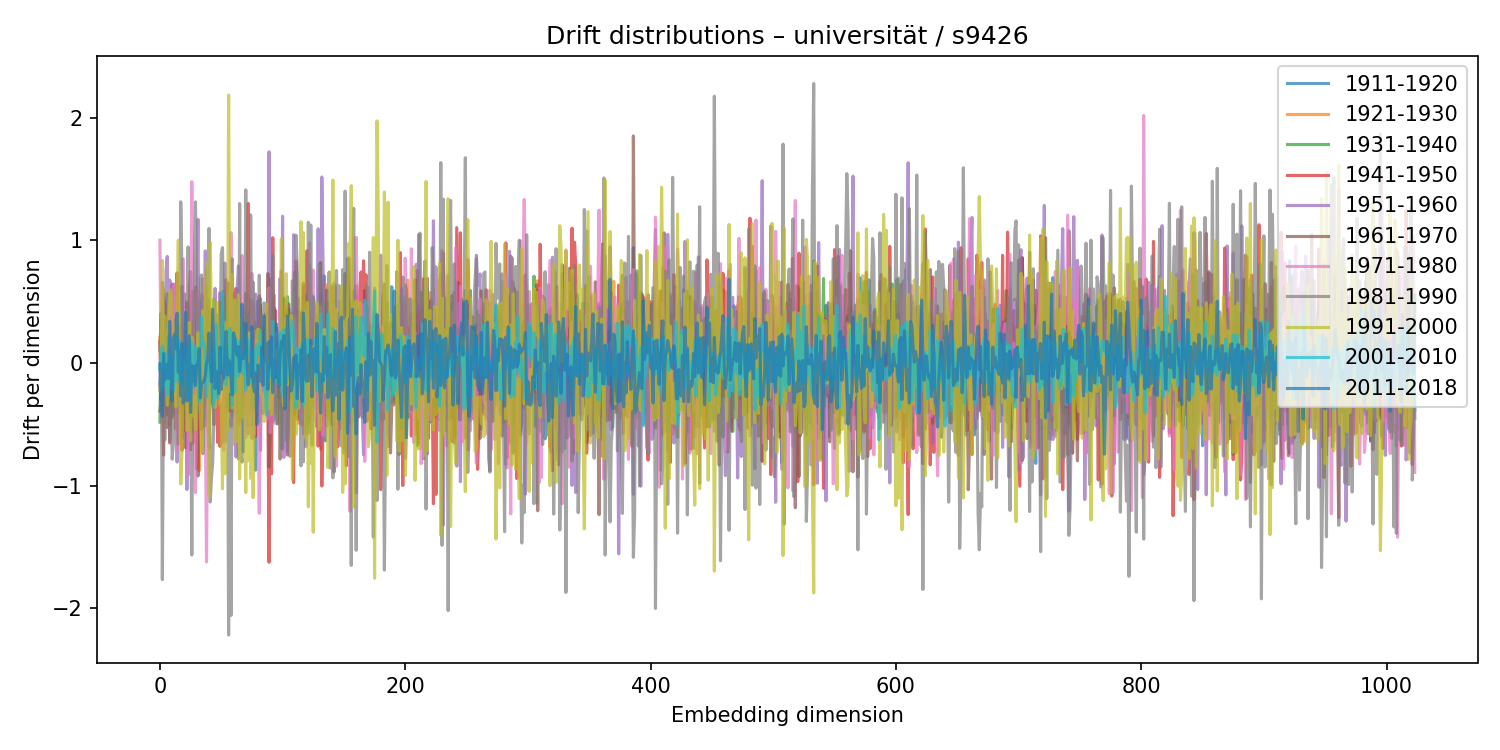

Data behind this chart, as committed beside it:
1911-1920, 1921-1930, 1931-1940, 1941-1950, 1951-1960, 1961-1970, 1971-1980, 1981-1990, 1991-2000, 2001-2010, 2011-2018
-0.1806, 0.21, -0.4827, 0.1723, -0.2207, -0.3922, 0.9999, 0.1049, -0.2224, -0.05051, -0.007546
-0.03495, -0.1575, 0.2117, -0.3053, 0.3508, -0.2999, -0.1356, 0.4054, -0.09272, 0.06541, -0.2715
-0.3619, 0.02408, -0.01317, 0.01708, -0.003231, 0.6563, 0.3562, -1.765, 0.8332, 0.1376, -0.4346
0.2557, -0.1205, 0.343, -0.7518, -0.0252, 0.5259, -0.1028, -0.0853, 0.1526, -0.2008, 0.07588
0.2361, -0.318, 0.1161, 0.2283, -0.4231, 0.4882, 0.05392, -0.6284, 0.3823, 0.07887, -0.1373
0.2202, 0.01177, -0.08546, -0.3114, 0.762, -0.3502, -0.2043, 0.1681, 0.01147, -0.04695, -0.01126
0.1454, -0.4105, 0.5631, -0.4191, 0.8678, -0.5263, 0.04784, 0.247, -0.3445, -0.2649, -0.05697
-0.04581, 0.04819, -0.0432, 0.3398, -0.1016, -0.05871, -0.2851, -0.3237, 0.3409, 0.2181, -0.1273
0.0537, -0.03262, 0.05787, -0.6524, 0.6758, -0.5005, 0.4693, -0.633, 0.5916, -0.1824, 0.3384
0.371, -0.2407, 0.0118, -0.4309, 0.6159, -0.05271, -0.2079, -0.2661, 0.5947, -0.1796, -0.00306
-0.4093, 0.2841, -0.4451, 0.6398, -0.252, -0.07846, 0.4962, -0.785, 0.3678, 0.04925, -0.3103
-0.1617, 0.0184, -0.3442, 0.06157, 0.6436, -0.2245, 0.6391, -0.6502, 0.152, -0.2284, 0.1971
-0.4136, 0.1397, -0.316, 0.2307, 0.02881, 0.2822, -0.2695, 0.3507, -0.05866, -0.1049, 0.2338
-0.07322, 0.01173, 0.0591, -0.5376, 0.3412, -0.1579, 0.166, 0.2405, -0.3598, 0.2162, 0.1145
0.2408, -0.3143, -0.04814, 0.7335, -0.8079, 0.2809, -0.706, 0.1722, 0.471, -0.1475, 0.4052
-0.1794, 0.3088, 0.102, -0.08668, -0.006768, -0.4068, -0.144, -0.6617, 1, 0.07254, -0.07736
0.07228, 0.0005985, 0.0649, -0.192, 0.3148, -0.3333, 0.04471, -0.03762, 0.0373, 0.186, 0.1032
0.2781, -0.2822, 0.2752, 0.08786, -0.002921, -0.1885, -0.2747, 1.313, -0.9879, 0.03531, -0.2695
-0.1694, 0.09412, 0.2942, -0.7118, 0.0821, 0.6246, -0.3064, 0.7169, -0.7181, -0.182, 0.1577
0.061, -0.1637, 0.06973, 0.3203, -0.1818, -0.6079, 0.8478, -0.277, -0.1789, 0.02027, -0.3277
0.5626, -0.5531, -0.4155, 0.1173, 0.1251, -0.006721, 0.1321, 0.1091, -0.1433, 0.00606, -0.001376
-0.5, 0.2631, 0.3781, 0.06353, 0.0205, -0.6927, 0.4286, -0.172, 0.02427, 0.1381, 0.414
0.03539, -0.03751, -0.003606, 0.4977, -1.032, 0.4793, 0.1901, 0.2928, -0.5501, 0.1466, -0.3106
0.2565, -0.04665, -0.1206, 0.08385, -0.08704, 0.1065, -0.9122, 0.945, 0.009408, -0.2156, 0.1323
-0.4477, 0.4553, 0.02204, -0.3256, 0.1018, 0.619, -0.3011, -0.4265, 0.3303, -0.3049, 0.2215
-0.1646, -0.1634, 0.04306, -0.7076, 0.3218, 0.7441, 0.188, -0.101, -0.6329, 0.1837, -0.4037
0.004186, 0.5551, -0.5691, -0.5422, 0.4784, -0.2203, 1.477, -1.566, 0.21, 0.1113, -0.0186
-0.01158, 0.201, -0.06306, -0.6538, 0.5854, -0.1553, 0.587, 0.07178, -0.4326, -0.03175, -0.1505
-0.2315, -0.02532, -0.2452, 0.1108, -0.1812, 0.2425, -0.2493, 0.7218, -0.2685, -0.197, -0.02993
0.2148, -0.5487, -0.006428, 0.1314, -0.2583, 0.6175, -1.057, 1.312, -0.5423, 0.1396, -0.1836
0.07379, 0.01697, 0.1674, -0.8661, 0.3837, 0.5332, -0.4816, 0.5176, -0.2203, 0.0665, -0.01364
-0.06014, -0.1056, 0.07707, -0.4489, 1.171, -0.9218, 0.5809, -0.3947, 0.2469, 0.0168, -0.005021
0.5114, -0.8796, 0.3774, 0.1798, 0.02939, -0.05656, 0.02004, -0.1201, 0.04696, -0.313, 0.116
0.4926, -0.4323, 0.1329, -0.02361, -0.3533, -0.09342, 0.02748, 0.6817, -0.3806, 0.1106, -0.285
0.4149, 0.1668, 0.006103, -0.5449, 0.5566, -0.425, 0.05194, 0.7176, -0.7202, 0.3782, -0.1577
0.1955, -0.04898, -0.3266, 0.5399, -0.1215, -0.5194, 0.6877, -0.741, 0.4244, 0.1437, -0.1625
0.1272, -0.2882, -0.1413, 0.1695, -0.0007436, 0.2304, -0.01304, -0.3437, -0.1162, 0.1645, -0.1464
-0.08936, 0.4778, -0.5116, -0.3782, 0.9129, -0.2489, -0.3735, -0.2949, 0.4546, -0.003844, -0.1037
-0.4489, 0.6283, 0.1058, 0.1142, -0.4729, 0.284, -1.622, 0.7638, 0.8174, -0.2775, -0.004108
0.5209, -0.2188, 0.1338, 0.4644, -0.4857, 0.1866, -0.2172, 0.3421, -0.1476, -0.05436, 0.03547
0.4019, 0.1974, 0.2332, -0.06139, -0.6942, 0.2711, -0.09604, 1.096, -1.086, -0.03865, 0.2431
0.2737, -0.2966, -0.3277, 0.203, 0.4088, -0.2102, 0.2154, -1.134, 0.9804, 0.01497, 0.01134
-0.2366, 0.1088, -0.256, -0.3283, 0.2134, 0.3719, 0.4366, -0.9465, 0.3634, 0.09496, -0.1539
-0.1071, 0.247, -0.05642, -0.0946, 0.3014, -0.287, 0.436, -0.8103, 0.3752, -0.3516, 0.4368
-0.2301, -0.1179, 0.5184, 0.03366, 0.2813, -0.5042, 0.1454, -0.4539, 0.5139, -0.3249, 0.1029
0.03017, -0.1464, -0.1645, -0.2654, 0.6075, 0.1067, -0.3382, 0.3515, -0.3626, 0.03932, -0.2089
0.2739, -0.196, -0.0352, 0.001519, 0.1355, -0.02368, -0.09774, -0.2829, 0.2996, 0.313, -0.06942
0.08898, 0.1895, 0.3904, -0.6469, 0.2216, -0.1433, -0.2409, 0.1074, 0.4923, -0.2846, -0.09598
-0.04764, 0.01065, 0.1748, 0.07896, -0.1858, -0.1121, 0.05534, -0.2039, 0.006796, -0.07186, -0.2508
0.01345, -0.07802, 0.06775, -0.6811, 0.5724, 0.4965, -0.1532, 0.06031, -0.3411, -0.04028, 0.1293
0.1866, 0.1876, 0.04985, -0.327, -0.07948, 0.1291, -0.3222, 0.8847, -0.3066, -0.06097, -0.217
0.3471, 0.04043, 0.1283, -0.649, 0.2633, 0.1079, -0.1696, 0.9398, -1.026, 0.5663, -0.07787
-0.1285, -0.2972, 0.586, -0.2563, -0.09285, 0.532, -0.7122, 0.4295, -0.1769, -0.007827, -0.1265
-0.01647, -0.1704, -0.04293, -0.2889, 0.8132, -0.6446, 0.1003, 0.5649, -0.9033, 0.1241, 0.09895
-0.02882, 0.3418, -0.3612, 0.6776, -0.1161, -0.08455, 0.02128, -0.2153, 0.3313, -0.1784, 0.2564
0.1394, 0.08623, -0.1768, -0.1143, 0.2014, 0.4538, -0.2715, 0.5667, -0.5417, -0.0511, -0.09967
0.6491, -0.06514, -0.1442, 0.65, -0.04796, -0.3955, 0.04406, -2.218, 2.183, -0.09417, 0.02323
-0.2688, 0.2608, 0.2337, 0.2359, -0.0474, 0.02742, 0.1125, -0.4661, -0.2345, 0.2778, 0.006172
-0.03704, 0.2396, 0.006301, 0.2084, -0.517, 0.3013, 1.062, -2.058, 0.7233, 0.2359, -0.1308
0.05344, -0.4367, 0.2471, -0.3779, 0.5759, -0.4011, -0.1838, 0.8477, -0.3665, -0.3466, -0.2614
... 964 more rows
